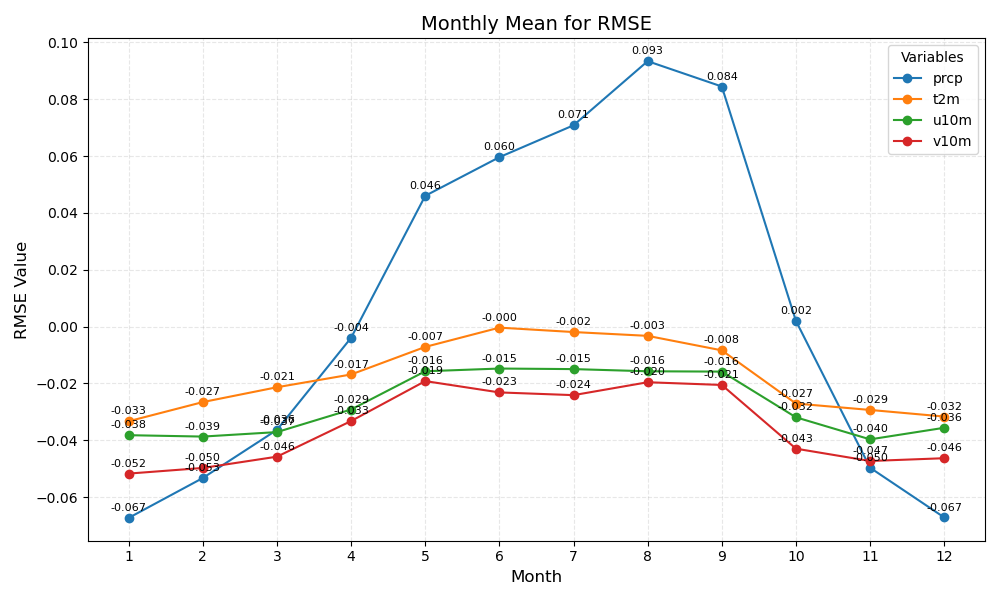

The table this chart was drawn from, first rows:
month	prcp	t2m	u10m	v10m
1	-0.067	-0.033	-0.038	-0.052
2	-0.053	-0.027	-0.039	-0.050
3	-0.036	-0.021	-0.037	-0.046
4	-0.004	-0.017	-0.029	-0.033
5	0.046	-0.007	-0.016	-0.019
6	0.060	-0.000	-0.015	-0.023
7	0.071	-0.002	-0.015	-0.024
8	0.093	-0.003	-0.016	-0.020
9	0.084	-0.008	-0.016	-0.021
10	0.002	-0.027	-0.032	-0.043
11	-0.050	-0.029	-0.040	-0.047
12	-0.067	-0.032	-0.036	-0.046
